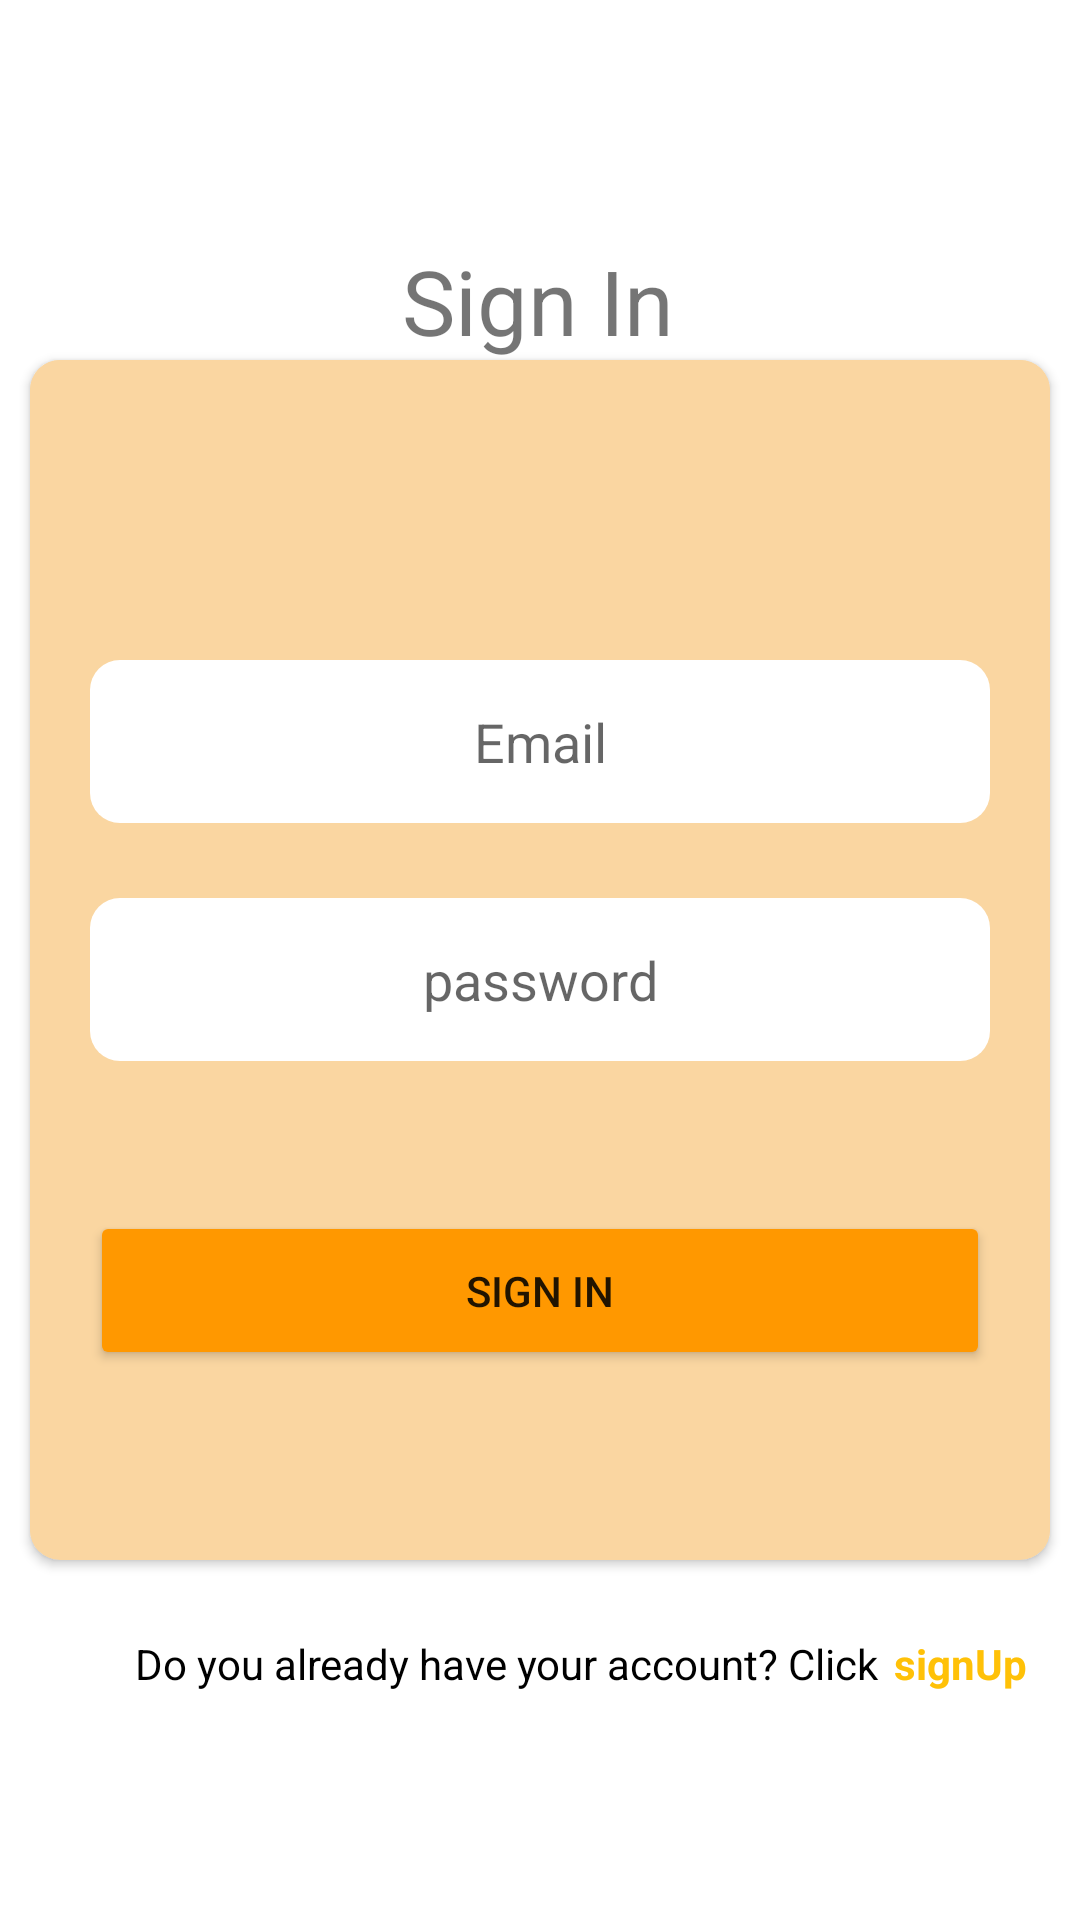

Here is an Android app screen rendered from its layout file. Give the layout XML and the strings, colors and styles it references.
<!-- AndroidManifest.xml: application theme Theme.Firebase_Auth_Activity -->
<!-- res/layout/activity_sign_in.xml -->
<?xml version="1.0" encoding="utf-8"?>
<androidx.constraintlayout.widget.ConstraintLayout xmlns:android="http://schemas.android.com/apk/res/android"
    xmlns:app="http://schemas.android.com/apk/res-auto"
    xmlns:tools="http://schemas.android.com/tools"
    android:layout_width="match_parent"
    android:layout_height="match_parent"
    tools:context=".SignInActivity">
    <androidx.cardview.widget.CardView
        android:id="@+id/cardView"
        android:layout_width="match_parent"
        app:cardCornerRadius="10dp"
        android:layout_marginStart="10dp"
        android:layout_marginEnd="10dp"
        android:layout_height="400dp"
        android:backgroundTint="#FAD6A1"
        app:layout_constraintBottom_toBottomOf="parent"
        app:layout_constraintEnd_toEndOf="parent"
        app:layout_constraintHorizontal_bias="0.0"
        app:layout_constraintStart_toStartOf="parent"
        app:layout_constraintTop_toTopOf="parent">

        <LinearLayout
            android:layout_width="match_parent"
            android:layout_height="397dp"
            android:background="#FAD6A1"
            android:orientation="vertical">

            <EditText
                android:id="@+id/UserEmail"
                android:layout_width="300dp"
                android:layout_height="wrap_content"
                android:layout_gravity="center"
                android:layout_marginTop="100dp"
                android:background="@drawable/text1"
                android:ems="10"
                android:textColor="#000"
                android:gravity="center"
                android:hint="Email"
                android:inputType="textPersonName"
                android:padding="15dp" />

            <EditText
                android:id="@+id/UserPassword"
                android:layout_width="300dp"
                android:layout_height="wrap_content"
                android:layout_gravity="center"
                android:layout_marginTop="25dp"
                android:background="@drawable/text1"
                android:ems="10"
                android:gravity="center"
                android:hint="password"
                android:inputType="textPassword"
                android:padding="15dp" />

            <Button
                android:id="@+id/btn_SignIn"
                android:layout_width="300dp"
                android:layout_height="wrap_content"
                android:layout_gravity="center"
                android:layout_marginTop="50dp"
                android:backgroundTint="#FF9800"
                android:gravity="center"
                android:padding="17dp"
                android:text="Sign In" />

        </LinearLayout>
    </androidx.cardview.widget.CardView>

    <TextView
        android:id="@+id/textView"
        android:layout_width="wrap_content"
        android:layout_height="wrap_content"
        android:layout_marginTop="80dp"
        android:text="Sign In"
        android:textSize="30sp"
        app:layout_constraintEnd_toEndOf="parent"
        app:layout_constraintHorizontal_bias="0.498"
        app:layout_constraintStart_toStartOf="parent"
        app:layout_constraintTop_toTopOf="parent" />


    <TextView
        android:id="@+id/textView3"
        android:layout_width="wrap_content"
        android:layout_height="wrap_content"
        android:layout_marginStart="45dp"
        android:layout_marginTop="25dp"
        android:text="Do you already have your account? Click"
        android:textColor="#000"
        app:layout_constraintStart_toStartOf="parent"
        app:layout_constraintTop_toBottomOf="@+id/cardView" />

    <TextView
        android:id="@+id/tv_signUp"
        android:layout_width="wrap_content"
        android:layout_height="wrap_content"
        android:layout_marginStart="5dp"
        android:layout_marginTop="25dp"
        android:text="signUp"
        android:textColor="#FFC107"
        android:textStyle="bold"
        app:layout_constraintStart_toEndOf="@+id/textView3"
        app:layout_constraintTop_toBottomOf="@+id/cardView" />


</androidx.constraintlayout.widget.ConstraintLayout>
<!-- resources referenced by this layout -->
<resources>
  <!-- drawable text1 (drawable-v24) -->
  <?xml version="1.0" encoding="utf-8"?>
  <shape android:shape="rectangle" xmlns:android="http://schemas.android.com/apk/res/android">
  <corners android:radius="10dp"></corners>
      <solid android:color="#fff"></solid>
  
  </shape>
  <style name="Theme.Firebase_Auth_Activity" parent="Theme.MaterialComponents.DayNight.DarkActionBar">
          
          <item name="colorPrimary">@color/purple_500</item>
          <item name="colorPrimaryVariant">@color/purple_700</item>
          <item name="colorOnPrimary">@color/white</item>
          
          <item name="colorSecondary">@color/teal_200</item>
          <item name="colorSecondaryVariant">@color/teal_700</item>
          <item name="colorOnSecondary">@color/black</item>
          
          <item name="android:statusBarColor" tools:targetApi="l">?attr/colorPrimaryVariant</item>
          
      </style>
  <!-- not gathered from this repository: default colours our renderer supplied (Android Studio template values) -->
  <color name="purple_500">#FF6200EE</color>
  <color name="purple_700">#FF3700B3</color>
  <color name="teal_200">#FF03DAC5</color>
  <color name="teal_700">#FF018786</color>
  <color name="black">#FF000000</color>
  <color name="white">#FFFFFFFF</color>
</resources>
